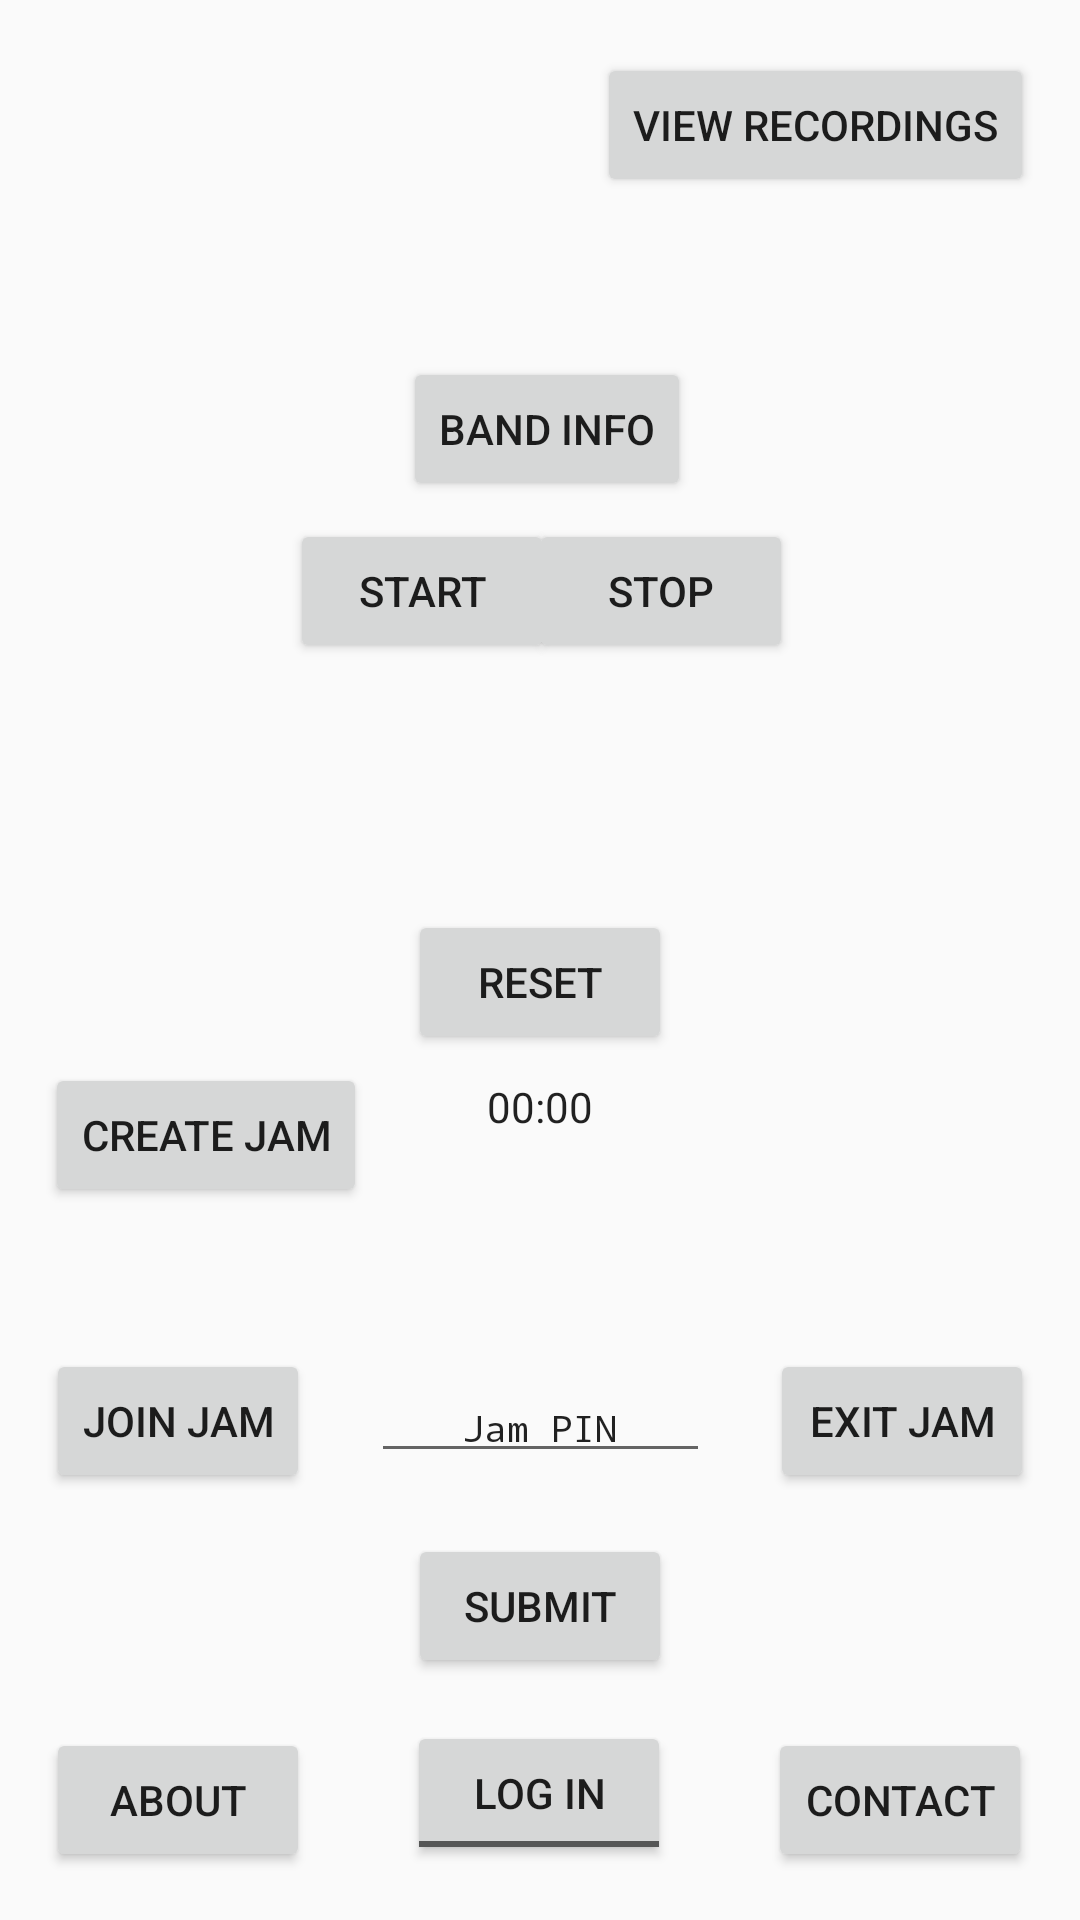

Produce the Android XML layout that renders to this screen, including the resource entries it uses.
<!-- AndroidManifest.xml: application theme DragLabsNew -->
<!-- res/layout/activity_main_old.xml -->
<?xml version="1.0" encoding="utf-8"?>
<android.support.constraint.ConstraintLayout
    xmlns:android="http://schemas.android.com/apk/res/android"
    xmlns:tools="http://schemas.android.com/tools"
    xmlns:app="http://schemas.android.com/apk/res-auto"
    android:layout_width="match_parent"
    android:layout_height="match_parent"
    tools:context="com.draglabs.dsoundboy.dsoundboy.Activities.MainActivity">

    <Button
        android:id="@+id/stop"
        android:layout_width="wrap_content"
        android:layout_height="wrap_content"
        android:layout_marginBottom="8dp"
        android:layout_marginLeft="8dp"
        android:layout_marginRight="8dp"
        android:layout_marginTop="173dp"
        android:text="@string/stop"
        app:layout_constraintBottom_toTopOf="@+id/clear"
        app:layout_constraintHorizontal_bias="0.657"
        app:layout_constraintLeft_toLeftOf="parent"
        app:layout_constraintRight_toRightOf="parent"
        app:layout_constraintTop_toTopOf="parent"
        app:layout_constraintVertical_bias="0.0" />

    <Button
        android:id="@+id/button_exit_jam"
        android:layout_width="wrap_content"
        android:layout_height="wrap_content"
        android:layout_marginBottom="8dp"
        android:layout_marginLeft="8dp"
        android:layout_marginRight="8dp"
        android:layout_marginTop="8dp"
        android:text="@string/exit_jam"
        app:layout_constraintBottom_toBottomOf="parent"
        app:layout_constraintHorizontal_bias="0.971"
        app:layout_constraintLeft_toLeftOf="parent"
        app:layout_constraintRight_toRightOf="parent"
        app:layout_constraintTop_toTopOf="parent"
        app:layout_constraintVertical_bias="0.767" />

    <Button
        android:id="@+id/about"
        android:layout_width="wrap_content"
        android:layout_height="wrap_content"
        android:layout_marginBottom="16dp"
        android:layout_marginLeft="8dp"
        android:layout_marginRight="8dp"
        android:layout_marginTop="8dp"
        android:text="@string/title_activity_about"
        app:layout_constraintBottom_toBottomOf="parent"
        app:layout_constraintHorizontal_bias="0.048"
        app:layout_constraintLeft_toLeftOf="parent"
        app:layout_constraintRight_toLeftOf="@+id/contact"
        app:layout_constraintTop_toTopOf="parent"
        app:layout_constraintVertical_bias="1.0"
        android:layout_marginStart="8dp"
        android:layout_marginEnd="8dp" />

    <Button
        android:id="@+id/contact"
        android:layout_width="wrap_content"
        android:layout_height="wrap_content"
        android:layout_marginBottom="16dp"
        android:layout_marginRight="16dp"
        android:layout_marginTop="8dp"
        android:text="@string/title_activity_contact"
        app:layout_constraintBottom_toBottomOf="parent"
        app:layout_constraintRight_toRightOf="parent"
        app:layout_constraintTop_toTopOf="parent"
        app:layout_constraintVertical_bias="1.0"
        android:layout_marginEnd="16dp" />

    <Button
        android:id="@+id/submit"
        android:layout_width="wrap_content"
        android:layout_height="wrap_content"
        android:layout_marginBottom="8dp"
        android:layout_marginLeft="8dp"
        android:layout_marginRight="8dp"
        android:layout_marginTop="8dp"
        android:text="@string/submit"
        app:layout_constraintBottom_toBottomOf="parent"
        app:layout_constraintLeft_toLeftOf="parent"
        app:layout_constraintRight_toRightOf="parent"
        app:layout_constraintTop_toTopOf="parent"
        app:layout_constraintVertical_bias="0.874"
        android:layout_marginStart="8dp"
        android:layout_marginEnd="8dp" />

    <Chronometer
        android:id="@+id/chronometer"
        android:layout_width="101dp"
        android:layout_height="18dp"
        android:hapticFeedbackEnabled="false"
        android:textAlignment="center"
        android:textAllCaps="false"
        app:layout_constraintLeft_toLeftOf="parent"
        app:layout_constraintRight_toRightOf="parent"
        android:layout_marginRight="8dp"
        android:layout_marginLeft="8dp"
        app:layout_constraintTop_toTopOf="parent"
        android:layout_marginTop="8dp"
        android:layout_marginBottom="8dp"
        app:layout_constraintBottom_toTopOf="@+id/submit"
        app:layout_constraintHorizontal_bias="0.501"
        app:layout_constraintVertical_bias="0.736"
        android:layout_marginStart="8dp"
        android:layout_marginEnd="8dp" />

    <Button
        android:id="@+id/start_stop"
        android:layout_width="wrap_content"
        android:layout_height="wrap_content"
        android:layout_marginBottom="8dp"
        android:layout_marginLeft="8dp"
        android:layout_marginRight="8dp"
        android:layout_marginTop="173dp"
        android:text="@string/start"
        app:layout_constraintBottom_toTopOf="@+id/clear"
        app:layout_constraintHorizontal_bias="0.346"
        app:layout_constraintLeft_toLeftOf="parent"
        app:layout_constraintRight_toRightOf="parent"
        app:layout_constraintTop_toTopOf="parent"
        app:layout_constraintVertical_bias="0.0" />

    <ImageButton
        android:id="@+id/logo_link"
        android:layout_width="104dp"
        android:layout_height="105dp"
        android:layout_marginBottom="8dp"
        android:layout_marginEnd="8dp"
        android:layout_marginLeft="8dp"
        android:layout_marginRight="8dp"
        android:layout_marginStart="8dp"
        android:layout_marginTop="16dp"
        android:background="@drawable/drag_labs_logo"
        android:scaleType="fitXY"
        app:layout_constraintBottom_toBottomOf="parent"
        app:layout_constraintHorizontal_bias="0.023"
        app:layout_constraintLeft_toLeftOf="parent"
        app:layout_constraintRight_toRightOf="parent"
        app:layout_constraintTop_toTopOf="parent"
        app:layout_constraintVertical_bias="0.0"
        app:srcCompat="@mipmap/ic_launcher"
        android:contentDescription="@string/logo_description"/>

    <Button
        android:id="@+id/clear"
        android:layout_width="wrap_content"
        android:layout_height="wrap_content"
        android:layout_marginBottom="8dp"
        android:layout_marginLeft="8dp"
        android:layout_marginRight="8dp"
        android:text="@string/reset"
        app:layout_constraintBottom_toTopOf="@+id/chronometer"
        app:layout_constraintLeft_toLeftOf="parent"
        app:layout_constraintRight_toRightOf="parent" />

    <ImageView
        android:id="@+id/recording_image"
        android:layout_width="wrap_content"
        android:layout_height="wrap_content"
        app:layout_constraintLeft_toLeftOf="parent"
        app:layout_constraintRight_toRightOf="parent"
        app:srcCompat="@drawable/recording"
        android:layout_marginTop="8dp"
        app:layout_constraintTop_toBottomOf="@+id/chronometer"
        android:layout_marginBottom="8dp"
        app:layout_constraintBottom_toTopOf="@+id/submit"
        app:layout_constraintVertical_bias="0.464"
        android:layout_marginRight="8dp"
        android:layout_marginLeft="8dp"
        android:contentDescription="@string/currently_recording_light_description"/>

    <Button
        android:id="@+id/enter_info"
        style="@style/Widget.AppCompat.Button"
        android:layout_width="wrap_content"
        android:layout_height="wrap_content"
        android:layout_marginBottom="8dp"
        android:layout_marginLeft="8dp"
        android:layout_marginRight="8dp"
        android:layout_marginTop="121dp"
        android:text="@string/band_info"
        app:layout_constraintBottom_toTopOf="@+id/start_stop"
        app:layout_constraintHorizontal_bias="0.51"
        app:layout_constraintLeft_toLeftOf="parent"
        app:layout_constraintRight_toRightOf="parent"
        app:layout_constraintTop_toTopOf="parent" />

    <ToggleButton
        android:id="@+id/login_activity_button"
        android:layout_width="wrap_content"
        android:layout_height="wrap_content"
        android:layout_marginBottom="8dp"
        android:layout_marginLeft="8dp"
        android:layout_marginRight="8dp"
        android:layout_marginTop="8dp"
        android:checked="false"
        android:text="@string/log_in"
        android:textOff="@string/log_in"
        android:textOn="@string/logged_in"
        app:layout_constraintBottom_toBottomOf="parent"
        app:layout_constraintLeft_toRightOf="@+id/about"
        app:layout_constraintRight_toLeftOf="@+id/contact"
        app:layout_constraintTop_toTopOf="parent"
        app:layout_constraintVertical_bias="0.982" />

    <Button
        android:id="@+id/button_view_recordings"
        android:layout_width="wrap_content"
        android:layout_height="wrap_content"
        android:layout_marginBottom="8dp"
        android:layout_marginLeft="8dp"
        android:layout_marginRight="8dp"
        android:layout_marginTop="8dp"
        android:text="@string/go_to_recordings_list"
        app:layout_constraintBottom_toBottomOf="parent"
        app:layout_constraintHorizontal_bias="0.963"
        app:layout_constraintLeft_toLeftOf="parent"
        app:layout_constraintRight_toRightOf="parent"
        app:layout_constraintTop_toTopOf="parent"
        app:layout_constraintVertical_bias="0.017" />

    <Button
        android:id="@+id/button_create_jam"
        android:layout_width="wrap_content"
        android:layout_height="wrap_content"
        android:layout_marginBottom="8dp"
        android:layout_marginLeft="8dp"
        android:layout_marginRight="8dp"
        android:layout_marginTop="8dp"
        android:text="@string/create_jam"
        app:layout_constraintBottom_toBottomOf="parent"
        app:layout_constraintHorizontal_bias="0.03"
        app:layout_constraintLeft_toLeftOf="parent"
        app:layout_constraintRight_toRightOf="parent"
        app:layout_constraintTop_toTopOf="parent"
        app:layout_constraintVertical_bias="0.601" />

    <Button
        android:id="@+id/button_join_jam"
        android:layout_width="wrap_content"
        android:layout_height="wrap_content"
        android:layout_marginBottom="8dp"
        android:layout_marginLeft="8dp"
        android:layout_marginRight="8dp"
        android:layout_marginTop="8dp"
        android:text="@string/join_jam"
        app:layout_constraintBottom_toBottomOf="parent"
        app:layout_constraintHorizontal_bias="0.028"
        app:layout_constraintLeft_toLeftOf="parent"
        app:layout_constraintRight_toRightOf="parent"
        app:layout_constraintTop_toTopOf="parent"
        app:layout_constraintVertical_bias="0.767" />

    <EditText
        android:id="@+id/text_jam_pin"
        android:layout_width="113dp"
        android:layout_height="32dp"
        android:layout_marginBottom="8dp"
        android:layout_marginEnd="8dp"
        android:layout_marginStart="8dp"
        android:layout_marginTop="8dp"
        android:text="@string/jam_pin"
        android:textAlignment="center"
        android:textAllCaps="false"
        android:textSize="12sp"
        android:labelFor="@+id/text_jam_pin"
        android:typeface="monospace"
        app:layout_constraintBottom_toBottomOf="parent"
        app:layout_constraintEnd_toEndOf="parent"
        app:layout_constraintHorizontal_bias="0.501"
        app:layout_constraintStart_toStartOf="parent"
        app:layout_constraintTop_toTopOf="parent"
        app:layout_constraintVertical_bias="0.762" />

</android.support.constraint.ConstraintLayout>
<!-- resources referenced by this layout -->
<resources>
  <!-- drawable recording: png bitmap (drawable-hdpi, 568 bytes) -->
  <!-- mipmap ic_launcher: png bitmap (mipmap-hdpi, 2798 bytes) -->
  <string name="band_info">Band Info</string>
  <string name="create_jam">Create Jam</string>
  <string name="currently_recording_light_description">Currently Recording Light</string>
  <string name="exit_jam">Exit Jam</string>
  <string name="go_to_recordings_list">View Recordings</string>
  <string name="jam_pin">Jam PIN</string>
  <string name="join_jam">Join Jam</string>
  <string name="log_in">Log In</string>
  <string name="logged_in">Logged In</string>
  <string name="logo_description">Drag Labs Logo</string>
  <string name="reset">Reset</string>
  <string name="start">Start</string>
  <string name="stop">Stop</string>
  <string name="submit">Submit</string>
  <string name="title_activity_about">About</string>
  <string name="title_activity_contact">Contact</string>
  <style name="DragLabsNew" parent="Theme.AppCompat.Light.NoActionBar">
          <item name="colorPrimary">@color/colorDLBlue1</item>
          <item name="colorPrimaryDark">@color/colorDLBlue1</item>
          <item name="colorAccent">@color/colorDLBlue2</item>
          <item name="colorTextPrimary">@color/colorDLTextWhite</item>
          <item name="windowBackground">@color/colorDLGreyBG</item>
      </style>
  <color name="colorDLBlue1">#3c5490</color>
  <color name="colorDLBlue2">#ed3e5798</color>
  <color name="colorDLTextWhite">#d8d8d8</color>
  <color name="colorDLGreyBG">#666666</color>
</resources>
